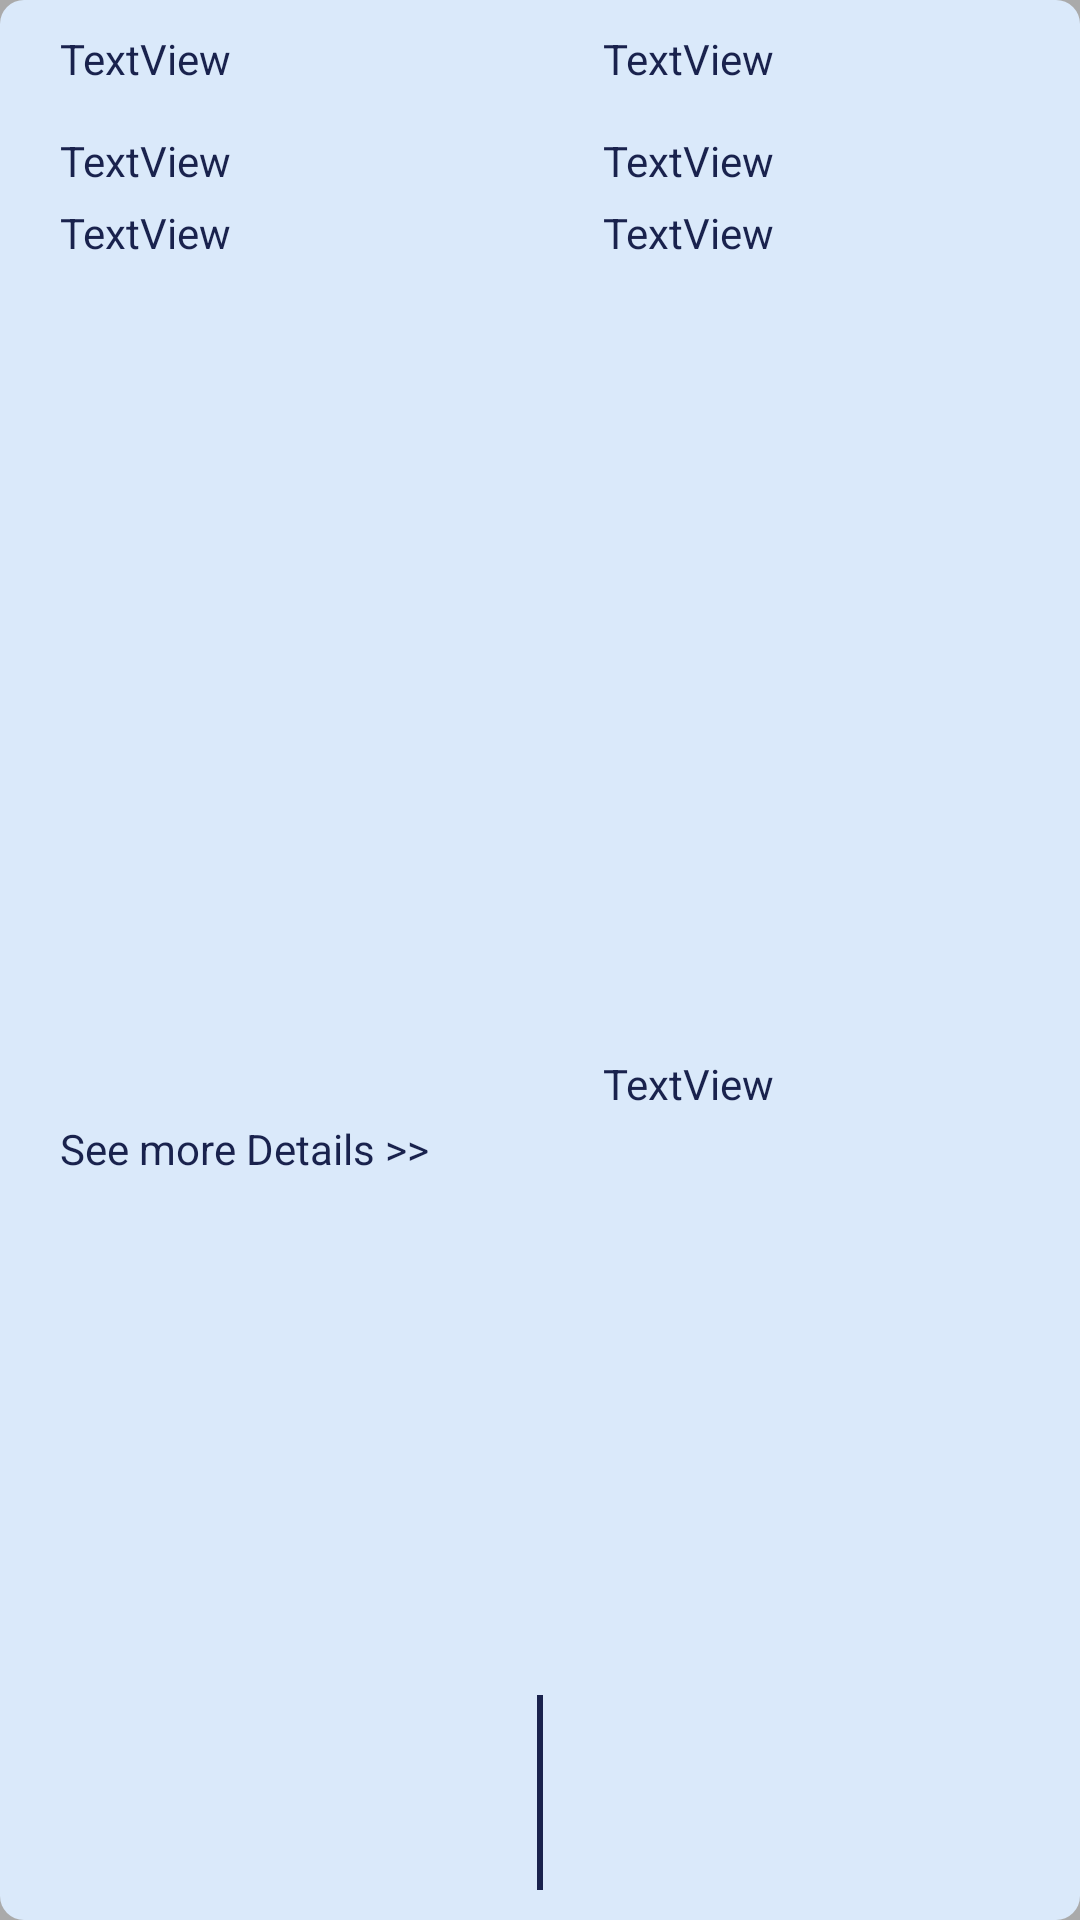

Produce the Android XML layout that renders to this screen, including the resource entries it uses.
<!-- AndroidManifest.xml: application theme Theme.Servo -->
<!-- res/layout/pending_worker_card_layout.xml -->
<?xml version="1.0" encoding="utf-8"?>
<androidx.constraintlayout.widget.ConstraintLayout xmlns:android="http://schemas.android.com/apk/res/android"
    xmlns:app="http://schemas.android.com/apk/res-auto"
    xmlns:tools="http://schemas.android.com/tools"
    android:layout_width="match_parent"
    android:layout_height="wrap_content"
    android:layout_margin="5dp"
    android:background="@drawable/custom_edit_text_view"
    app:cardCornerRadius="20dp"
    app:cardElevation="8dp"
    app:cardMaxElevation="10dp"
    app:cardPreventCornerOverlap="true"
    app:cardUseCompatPadding="true">

    <TextView
        android:id="@+id/pwIdNo"
        android:layout_width="wrap_content"
        android:layout_height="wrap_content"
        android:layout_marginStart="20dp"
        android:layout_marginTop="10dp"
        android:text="TextView"
        android:textColor="@color/colorPrimary"
        app:layout_constraintStart_toStartOf="parent"
        app:layout_constraintTop_toTopOf="parent" />

    <TextView
        android:id="@+id/pwType"
        android:layout_width="wrap_content"
        android:layout_height="wrap_content"
        android:layout_marginStart="20dp"
        android:layout_marginTop="10dp"
        android:text="TextView"
        android:textColor="@color/colorPrimary"
        app:layout_constraintStart_toEndOf="@+id/view"
        app:layout_constraintTop_toTopOf="parent" />

    <TextView
        android:id="@+id/textView5"
        android:layout_width="wrap_content"
        android:layout_height="wrap_content"
        android:layout_marginStart="20dp"
        android:layout_marginTop="5dp"
        android:layout_marginBottom="10dp"
        android:text="@string/moreDetails"
        android:textColor="@color/colorPrimary"
        app:layout_constraintBottom_toBottomOf="parent"
        app:layout_constraintStart_toStartOf="parent"
        app:layout_constraintTop_toBottomOf="@+id/pwTime"
        app:layout_constraintVertical_bias="0.542" />

    <TextView
        android:id="@+id/pwRoomNo"
        android:layout_width="wrap_content"
        android:layout_height="wrap_content"
        android:layout_marginStart="20dp"
        android:layout_marginTop="15dp"
        android:text="TextView"
        android:textColor="@color/colorPrimary"
        app:layout_constraintStart_toEndOf="@+id/view"
        app:layout_constraintTop_toBottomOf="@+id/pwType" />

    <TextView
        android:id="@+id/pwDate"
        android:layout_width="wrap_content"
        android:layout_height="wrap_content"
        android:layout_marginStart="20dp"
        android:layout_marginTop="15dp"
        android:text="TextView"
        android:textColor="@color/colorPrimary"
        app:layout_constraintStart_toStartOf="parent"
        app:layout_constraintTop_toBottomOf="@+id/pwIdNo" />

    <TextView
        android:id="@+id/pwRollNo"
        android:layout_width="wrap_content"
        android:layout_height="wrap_content"
        android:layout_marginStart="20dp"
        android:layout_marginTop="5dp"
        android:text="TextView"
        android:textColor="@color/colorPrimary"
        app:layout_constraintStart_toEndOf="@+id/view"
        app:layout_constraintTop_toBottomOf="@+id/pwRoomNo" />

    <TextView
        android:id="@+id/pwContactNo"
        android:layout_width="wrap_content"
        android:layout_height="wrap_content"
        android:layout_marginStart="20dp"
        android:layout_marginTop="5dp"
        android:layout_marginBottom="10dp"
        android:text="TextView"
        android:textColor="@color/colorPrimary"
        app:layout_constraintBottom_toBottomOf="parent"
        app:layout_constraintStart_toEndOf="@+id/view"
        app:layout_constraintTop_toBottomOf="@+id/pwRollNo" />


    <View
        android:id="@+id/view"
        android:layout_width="2dp"
        android:layout_height="65dp"
        android:layout_marginBottom="10dp"
        android:background="@color/colorPrimary"
        app:layout_constraintBottom_toBottomOf="parent"
        app:layout_constraintEnd_toEndOf="parent"
        app:layout_constraintStart_toStartOf="parent" />

    <TextView
        android:id="@+id/pwTime"
        android:layout_width="wrap_content"
        android:layout_height="wrap_content"
        android:layout_marginStart="20dp"
        android:layout_marginTop="5dp"
        android:text="TextView"
        android:textColor="@color/colorPrimary"
        app:layout_constraintStart_toStartOf="parent"
        app:layout_constraintTop_toBottomOf="@+id/pwDate" />

</androidx.constraintlayout.widget.ConstraintLayout>
<!-- resources referenced by this layout -->
<resources>
  <color name="colorPrimary">#19224D</color>
  <!-- drawable custom_edit_text_view (drawable) -->
  <?xml version="1.0" encoding="utf-8"?>
  <layer-list xmlns:android="http://schemas.android.com/apk/res/android">
      
      
      <item >
          <shape android:shape="rectangle">
              <solid android:color="@android:color/darker_gray" />
          </shape>
      </item>
      
      <item>
          <shape android:shape="rectangle">
              <solid android:color="@android:color/darker_gray" />
          </shape>
      </item>
      
      <item>
          <shape android:shape="rectangle">
              <solid android:color="#DAE9FA" />
              <corners android:radius="8dp" />
          </shape>
      </item>
  </layer-list>
  <string name="moreDetails">See more Details &gt;&gt;</string>
  <style name="Theme.Servo" parent="Theme.MaterialComponents.DayNight.DarkActionBar">
          
          <item name="colorPrimary">@color/purple_500</item>
          <item name="colorPrimaryVariant">@color/purple_700</item>
          <item name="colorOnPrimary">@color/white</item>
          
          <item name="colorSecondary">@color/teal_200</item>
          <item name="colorSecondaryVariant">@color/teal_700</item>
          <item name="colorOnSecondary">@color/black</item>
          
          <item name="android:statusBarColor" tools:targetApi="l">?attr/colorPrimaryVariant</item>
          
      </style>
  <color name="purple_500">#FF6200EE</color>
  <color name="purple_700">#FF3700B3</color>
  <color name="white">#FFFFFFFF</color>
  <color name="teal_200">#FF03DAC5</color>
  <color name="teal_700">#FF018786</color>
  <color name="black">#FF000000</color>
</resources>
